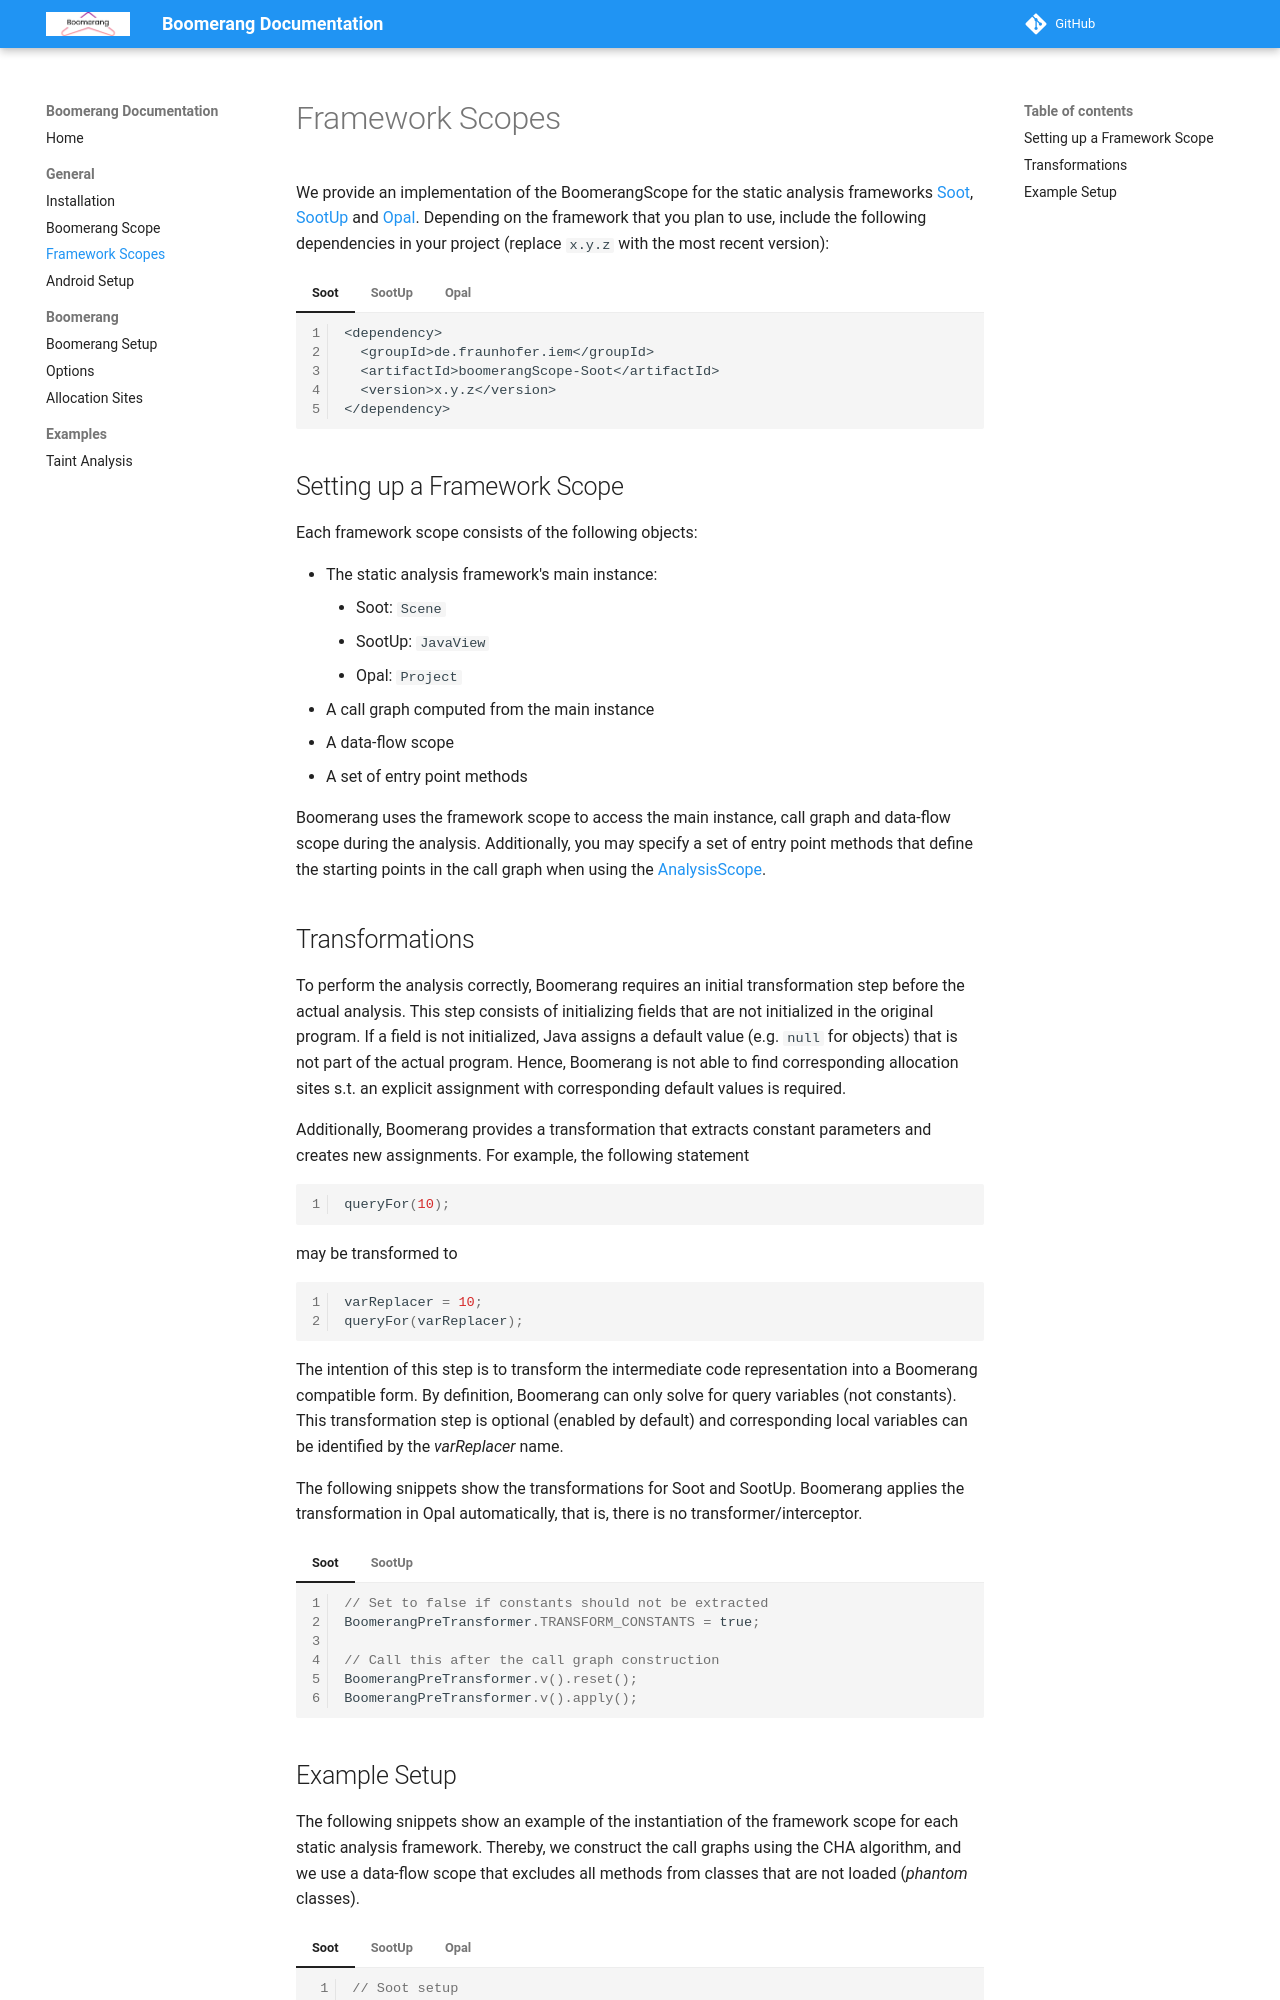

repository: secure-software-engineering/Boomerang · page: 4.3.3-SNAPSHOT/general/framework_scopes/index.html · generator: mkdocs

# Framework Scopes

We provide an implementation of the BoomerangScope for the static analysis frameworks [Soot](https://github.com/soot-oss/soot), [SootUp](https://github.com/soot-oss/sootup) and [Opal](https://github.com/opalj/opal).
Depending on the framework that you plan to use, include the following dependencies in your project (replace `x.y.z` with the most recent version):

=== "Soot"
    ```
    <dependency>
      <groupId>de.fraunhofer.iem</groupId>
      <artifactId>boomerangScope-Soot</artifactId>
      <version>x.y.z</version>
    </dependency>
    ```

=== "SootUp"
    ```
    <dependency>
      <groupId>de.fraunhofer.iem</groupId>
      <artifactId>boomerangScope-SootUp</artifactId>
      <version>x.y.z</version>
    </dependency>
    ```

=== "Opal"
    ```
    <dependency>
      <groupId>de.fraunhofer.iem</groupId>
      <artifactId>boomerangScope-Opal</artifactId>
      <version>x.y.z</version>
    </dependency>
    ```

## Setting up a Framework Scope

Each framework scope consists of the following objects:

- The static analysis framework's main instance:
    - Soot: `Scene`
    - SootUp: `JavaView`
    - Opal: `Project`
- A call graph computed from the main instance
- A data-flow scope
- A set of entry point methods

Boomerang uses the framework scope to access the main instance, call graph and data-flow scope during the analysis.
Additionally, you may specify a set of entry point methods that define the starting points in the call graph when using the [AnalysisScope](boomerang_scope.md#analysisscope).

## Transformations

To perform the analysis correctly, Boomerang requires an initial transformation step before the actual analysis.
This step consists of initializing fields that are not initialized in the original program.
If a field is not initialized, Java assigns a default value (e.g. `null` for objects) that is not part of the actual program.
Hence, Boomerang is not able to find corresponding allocation sites s.t. an explicit assignment with corresponding default values is required.

Additionally, Boomerang provides a transformation that extracts constant parameters and creates new assignments. For example, the following statement

```java
queryFor(10);
```

may be transformed to

```java
varReplacer = 10;
queryFor(varReplacer);
```

The intention of this step is to transform the intermediate code representation into a Boomerang compatible form.
By definition, Boomerang can only solve for query variables (not constants).
This transformation step is optional (enabled by default) and corresponding local variables can be identified by the *varReplacer* name.

The following snippets show the transformations for Soot and SootUp. Boomerang applies the transformation in Opal automatically, that is, there is no transformer/interceptor.

=== "Soot"
    ```java
    // Set to false if constants should not be extracted
    BoomerangPreTransformer.TRANSFORM_CONSTANTS = true;

    // Call this after the call graph construction
    BoomerangPreTransformer.v().reset();
    BoomerangPreTransformer.v().apply();
    ```

=== "SootUp"
    ```java
    // Set to false if constants should not be extracted
    BoomerangPreInterceptor interceptor = new BoomerangPreInterceptor(true);

    // Add the interceptor to the other interceptors when creating a View
    List<BodyInterceptor> interceptors = List.of(<other interceptors>, interceptor);
    ```
